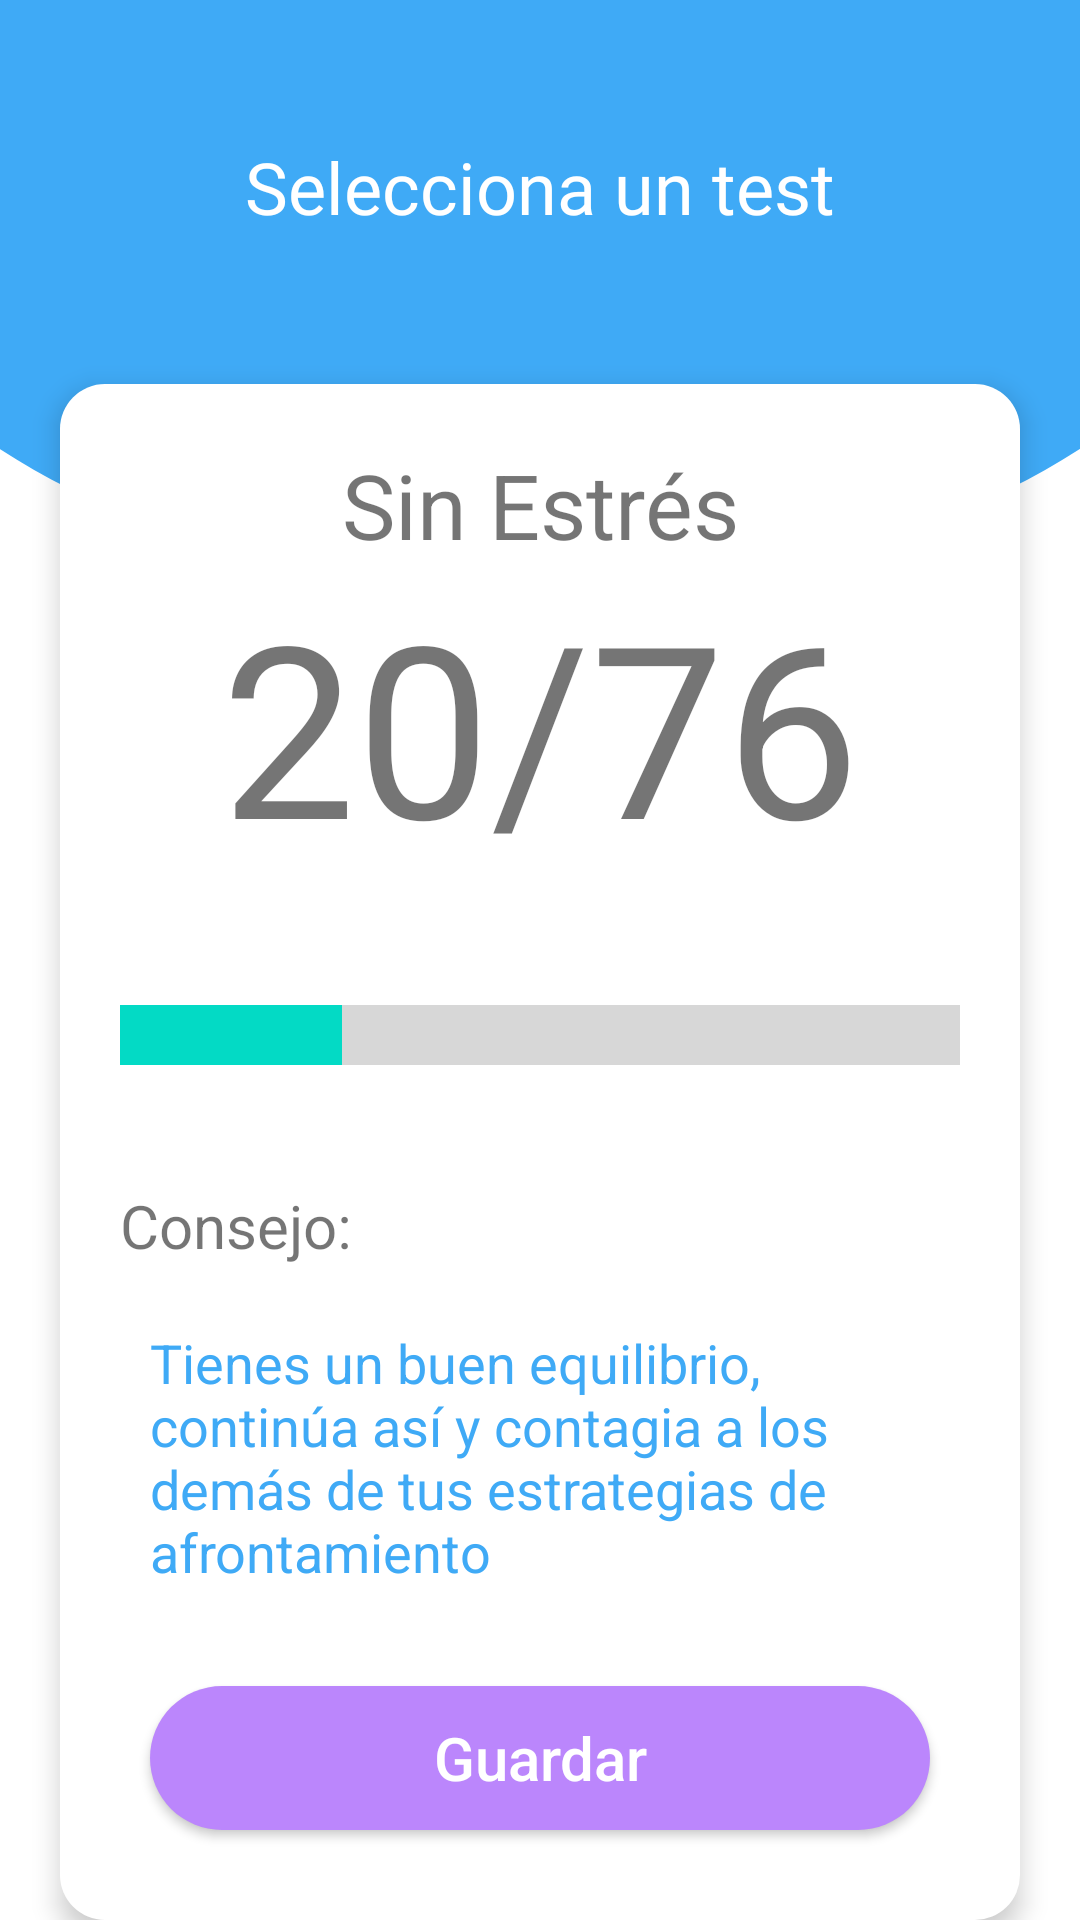

Reconstruct the res/layout file that produces this screen, plus the resources it refers to.
<!-- AndroidManifest.xml: application theme Theme.QuestionsStress -->
<!-- res/layout/result_fragment.xml -->
<?xml version="1.0" encoding="utf-8"?>
<androidx.constraintlayout.widget.ConstraintLayout xmlns:android="http://schemas.android.com/apk/res/android"
    xmlns:tools="http://schemas.android.com/tools"
    android:layout_width="match_parent"
    android:layout_height="match_parent"
    xmlns:app="http://schemas.android.com/apk/res-auto"
    tools:context=".ui.results.ResultFragment">

    <include layout="@layout/layout_header" />

    <androidx.constraintlayout.widget.Guideline
        android:id="@+id/guideBody"
        android:layout_width="match_parent"
        android:layout_height="wrap_content"
        android:orientation="horizontal"
        app:layout_constraintGuide_percent="0.20" />

    <androidx.constraintlayout.widget.ConstraintLayout
        android:layout_width="match_parent"
        android:layout_height="0dp"
        android:elevation="@dimen/small_separation"
        android:background="@drawable/background_round_body"
        android:layout_marginStart="@dimen/big_separation_20"
        android:layout_marginEnd="@dimen/big_separation_20"
        android:padding="@dimen/big_separation_20"
        app:layout_constraintTop_toBottomOf="@+id/guideBody"
        app:layout_constraintBottom_toBottomOf="parent">

        <TextView
            android:id="@+id/tvResultTest"
            android:layout_width="match_parent"
            android:layout_height="wrap_content"
            app:layout_constraintTop_toTopOf="parent"
            android:text="Sin Estrés"
            android:gravity="center"
            android:textSize="30sp"/>

        <TextView
            android:id="@+id/tvProgressTest"
            android:layout_width="match_parent"
            android:layout_height="wrap_content"
            app:layout_constraintTop_toBottomOf="@id/tvResultTest"
            android:text="20/76"
            android:gravity="center"
            android:textSize="80sp"/>

        <ProgressBar
            android:id="@+id/progressHorizontal"
            android:layout_width="match_parent"
            android:layout_height="100dp"
            android:max="76"
            android:progress="20"
            android:indeterminate="false"
            style="@style/Widget.AppCompat.ProgressBar.Horizontal"
            android:scaleY="5"
            app:layout_constraintTop_toBottomOf="@id/tvProgressTest"/>

        <TextView
            android:id="@+id/tvTitleAdvice"
            android:layout_width="match_parent"
            android:layout_height="wrap_content"
            android:text="Consejo:"
            android:gravity="left"
            android:textSize="@dimen/bigger_text"
            app:layout_constraintTop_toBottomOf="@id/progressHorizontal"/>

        <TextView
            android:id="@+id/tvAdvice"
            android:layout_width="match_parent"
            android:layout_height="wrap_content"
            android:layout_marginTop="@dimen/normal_separation"
            android:padding="@dimen/normal_separation"
            app:layout_constraintTop_toBottomOf="@id/tvTitleAdvice"
            app:layout_constraintStart_toStartOf="parent"
            app:layout_constraintEnd_toEndOf="parent"
            android:textSize="@dimen/big_text"
            android:textColor="@color/colorPrimary"
            android:text="Tienes un buen equilibrio, continúa así y contagia a los demás de tus estrategias de afrontamiento"/>


        <androidx.appcompat.widget.AppCompatButton
            android:id="@+id/buttonFinish"
            android:layout_height="wrap_content"
            android:layout_width="match_parent"
            app:layout_constraintBottom_toBottomOf="parent"
            app:layout_constraintStart_toStartOf="parent"
            app:layout_constraintEnd_toEndOf="parent"
            android:text="Guardar"
            android:textSize="@dimen/bigger_text"
            android:textAllCaps="false"
            android:textColor="@color/white"
            android:layout_margin="@dimen/normal_separation"
            android:background="@drawable/shape_button_round"
            android:layout_marginTop="@dimen/biggest_separation"/>

    </androidx.constraintlayout.widget.ConstraintLayout>

</androidx.constraintlayout.widget.ConstraintLayout>
<!-- res/layout/layout_header.xml (included above) -->
<?xml version="1.0" encoding="utf-8"?>
<androidx.constraintlayout.widget.ConstraintLayout xmlns:android="http://schemas.android.com/apk/res/android"
    android:layout_width="match_parent"
    android:layout_height="match_parent"
    xmlns:app="http://schemas.android.com/apk/res-auto">

    <ImageView
        android:layout_width="match_parent"
        android:layout_height="0dp"
        android:scaleType="centerCrop"
        app:layout_constraintEnd_toEndOf="parent"
        app:layout_constraintStart_toStartOf="parent"
        app:layout_constraintTop_toTopOf="parent"
        app:layout_constraintBottom_toBottomOf="@+id/guideHeader"
        app:srcCompat="@drawable/rounded_circle" />

    <TextView
        android:id="@+id/tvTitle"
        android:layout_width="wrap_content"
        android:layout_height="50dp"
        android:fontFamily="@font/proximanovaextrabold"
        android:text="Selecciona un test"
        android:textColor="@color/white"
        android:textSize="24sp"
        app:layout_constraintStart_toStartOf="parent"
        app:layout_constraintEnd_toEndOf="parent"
        app:layout_constraintBottom_toBottomOf="@id/guideBody" />

    <androidx.constraintlayout.widget.Guideline
        android:id="@+id/guideBody"
        android:layout_width="match_parent"
        android:layout_height="wrap_content"
        android:orientation="horizontal"
        app:layout_constraintGuide_percent="0.15" />

    <androidx.constraintlayout.widget.Guideline
        android:id="@+id/guideHeader"
        android:layout_width="match_parent"
        android:layout_height="wrap_content"
        android:orientation="horizontal"
        app:layout_constraintGuide_percent="0.30" />

</androidx.constraintlayout.widget.ConstraintLayout>
<!-- resources referenced by this layout -->
<resources>
  <color name="colorPrimary">#3faaf6</color>
  <color name="white">#FFFFFFFF</color>
  <dimen name="big_separation_20">20dp</dimen>
  <dimen name="big_text">18sp</dimen>
  <dimen name="bigger_text">20sp</dimen>
  <dimen name="biggest_separation">30dp</dimen>
  <dimen name="normal_separation">10dp</dimen>
  <dimen name="small_separation">5dp</dimen>
  <!-- drawable background_round_body (drawable-v24) -->
  <?xml version="1.0" encoding="utf-8"?>
  <shape xmlns:android="http://schemas.android.com/apk/res/android"
      android:shape="rectangle">
  
      <corners
          android:topLeftRadius="@dimen/big_separation"
          android:topRightRadius="@dimen/big_separation"
          android:bottomLeftRadius="@dimen/big_separation"
          android:bottomRightRadius="@dimen/big_separation" />
  
      <solid android:color="@color/white" />
  </shape>
  <!-- drawable rounded_circle (drawable-v24) -->
  <vector xmlns:android="http://schemas.android.com/apk/res/android"
      android:width="200dp"
      android:height="100dp"
      android:viewportWidth="375"
      android:viewportHeight="190">
      <path
          android:pathData="M0,0L375,0L375,140 C313.667,184.667 251,190 187,190C123,190 60.667,184.667 0,140L0,0Z"
          android:strokeWidth="1"
          android:strokeColor="#00000000"
          android:fillColor="@color/colorPrimary"/>
  </vector>
  <!-- drawable shape_button_round (drawable) -->
  <?xml version="1.0" encoding="utf-8"?>
  <shape android:shape="rectangle"
      xmlns:android="http://schemas.android.com/apk/res/android">
      <corners android:radius="30dp" />
      <solid android:color="@color/purple_200" />
  </shape>
  <style name="Theme.QuestionsStress" parent="Theme.MaterialComponents.DayNight.NoActionBar">
          
          <item name="colorPrimary">@color/colorPrimary</item>
          <item name="colorPrimaryVariant">@color/colorPrimary</item>
          <item name="colorOnPrimary">@color/white</item>
          
          <item name="colorSecondary">@color/teal_200</item>
          <item name="colorSecondaryVariant">@color/teal_700</item>
          <item name="colorOnSecondary">@color/black</item>
          
          <item name="android:statusBarColor" tools:targetApi="l">?attr/colorPrimaryVariant</item>
          
      </style>
  <dimen name="big_separation">15dp</dimen>
  <color name="purple_200">#FFBB86FC</color>
  <color name="teal_200">#FF03DAC5</color>
  <color name="teal_700">#FF018786</color>
  <color name="black">#FF000000</color>
</resources>
